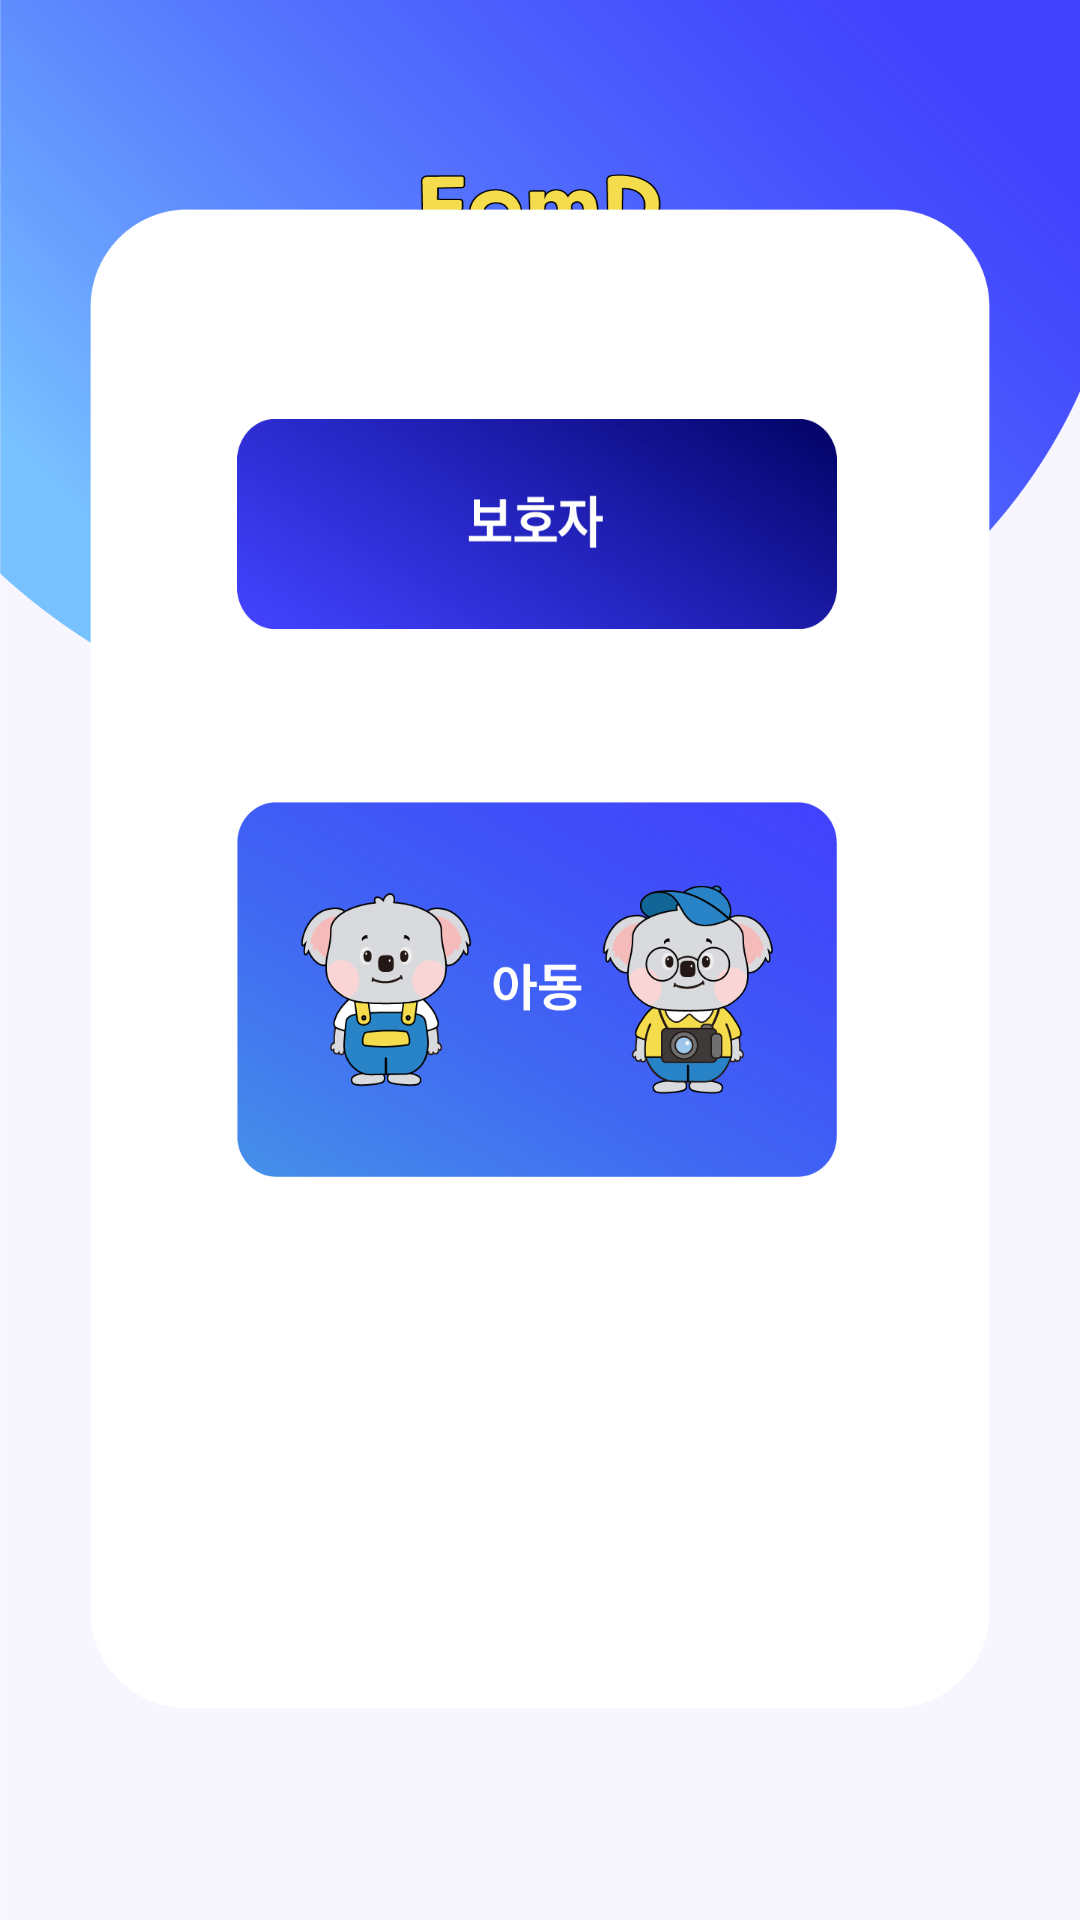

Android layout source for this screen:
<!-- AndroidManifest.xml: activity theme Theme.AppCompat.Light.NoActionBar -->
<!-- res/layout/activity_main.xml -->
<?xml version="1.0" encoding="utf-8"?>
<androidx.constraintlayout.widget.ConstraintLayout xmlns:android="http://schemas.android.com/apk/res/android"
    xmlns:app="http://schemas.android.com/apk/res-auto"
    xmlns:tools="http://schemas.android.com/tools"
    android:layout_width="match_parent"
    android:layout_height="match_parent"
    android:background="@drawable/bg_logo"
    tools:context=".MainActivity">

    <ImageView
        android:id="@+id/imageView"
        android:layout_width="300dp"
        android:layout_height="500dp"
        android:background="@drawable/logrebg"
        app:layout_constraintBottom_toBottomOf="parent"
        app:layout_constraintEnd_toEndOf="parent"
        app:layout_constraintStart_toStartOf="parent"
        app:layout_constraintTop_toTopOf="parent"
        app:layout_constraintVertical_bias="0.497"
        tools:ignore="MissingConstraints">




    </ImageView>

    <Button
        android:id="@+id/btnGuardian"
        android:layout_width="200dp"
        android:layout_height="70dp"

        android:layout_marginTop="70dp"
        android:background="@drawable/btn_adult"
        app:layout_constraintEnd_toEndOf="@+id/imageView"
        app:layout_constraintHorizontal_bias="0.49"
        app:layout_constraintStart_toStartOf="@+id/imageView"
        app:layout_constraintTop_toTopOf="@+id/imageView"
        tools:ignore="MissingConstraints"></Button>

    <Button
        android:id="@+id/btnChild"
        android:layout_width="200dp"
        android:layout_height="125dp"

        android:layout_marginTop="10dp"
        android:layout_marginBottom="130dp"
        android:background="@drawable/btn_child"
        app:layout_constraintBottom_toBottomOf="@+id/imageView"
        app:layout_constraintEnd_toEndOf="@+id/imageView"
        app:layout_constraintHorizontal_bias="0.49"
        app:layout_constraintStart_toStartOf="@+id/imageView"
        app:layout_constraintTop_toBottomOf="@+id/btnGuardian"
        tools:ignore="MissingConstraints"></Button>

</androidx.constraintlayout.widget.ConstraintLayout>
<!-- resources referenced by this layout -->
<resources>
  <!-- drawable bg_logo: png bitmap (drawable, 115455 bytes) -->
  <!-- drawable btn_adult: png bitmap (drawable, 22705 bytes) -->
  <!-- drawable btn_child: png bitmap (drawable, 94700 bytes) -->
  <!-- drawable logrebg: png bitmap (drawable, 16976 bytes) -->
</resources>
